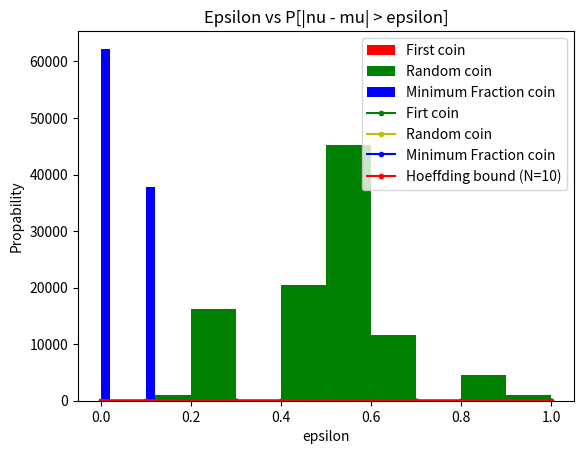

The script that saved this image:
import numpy as np
import matplotlib.pyplot as plt

class HeoffdingIneq:
    """ Experiment with coins """
    def __init__(self, coins, flips, experiments):
        # number of coins, flips and experiments
        self.coins = coins
        self.flips = flips
        self.experiments = experiments
        # run experiments
        self.run_experiments()

    def run_experiments(self):
        n1 = []
        n2 = []
        n3 = []
        for i in range(self.experiments):
            # Head = 1, Tail = 0
            # Each row is a data for each coin
            data = np.random.randint(2, size=(self.coins, self.flips))
            # Head frequency of each coin
            head_frac = np.sum(data, axis=1)
            c2 = np.random.randint(0, self.coins) # choose random coin
            c3 = np.argmin(head_frac) # the coin has minimum Head
            # Ein with coin c1, c2, c3 (c1 is the first coin)
            n1.append(head_frac[0] / self.flips)
            n2.append(head_frac[c2] / self.flips)
            n3.append(head_frac[c3] / self.flips)
        # save fraction of head of 3 selected coins
        self.nu1 = np.array(n1)
        self.nu2 = np.array(n2)
        self.nu3 = np.array(n3)

    def plot_histogram(self):
        plt.hist(self.nu1, histtype='stepfilled', color='r', label='First coin')
        plt.hist(self.nu2, histtype='stepfilled', color='g', label='Random coin')
        plt.hist(self.nu3, histtype='stepfilled', color='b', label='Minimum Fraction coin')
        plt.title("Fraction of heads")
        plt.xlabel("Fraction")
        plt.ylabel("Frequency")
        plt.legend()
        plt.show()

    def prob_bound_plot(self):
        eps = np.arange(0, 1.1, 0.1)
        t1 = []
        t2 = []
        t3 = []
        b = []
        for ep in eps:
            # probability of bad event = number of experiments in which bad event happens over the total
            # (miu is 0.5 because of fair coins)
            t1.append((abs(self.nu1 - 0.5) > ep).sum() / self.experiments)
            t2.append((abs(self.nu2 - 0.5) > ep).sum() / self.experiments)
            t3.append((abs(self.nu3 - 0.5) > ep).sum() / self.experiments)
            # inequality bound
            b.append(2 * np.exp(-2 * (ep ** 2) * self.flips))
        plt.plot(eps, t1, marker='.', color='g', label='Firt coin')
        plt.plot(eps, t2, marker='.', color='y', label='Random coin')
        plt.plot(eps, t3, marker='.', color='b', label='Minimum Fraction coin')
        plt.plot(eps, b, marker='.', color='r', label='Hoeffding bound (N=10)')
        plt.title("Epsilon vs P[|nu - mu| > epsilon]")
        plt.xlabel("epsilon")
        plt.ylabel("Propability")
        plt.legend()
        plt.show()

hieq = HeoffdingIneq(1000, 10, 100000)
print(np.average(hieq.nu3))
hieq.plot_histogram()
hieq.prob_bound_plot()
